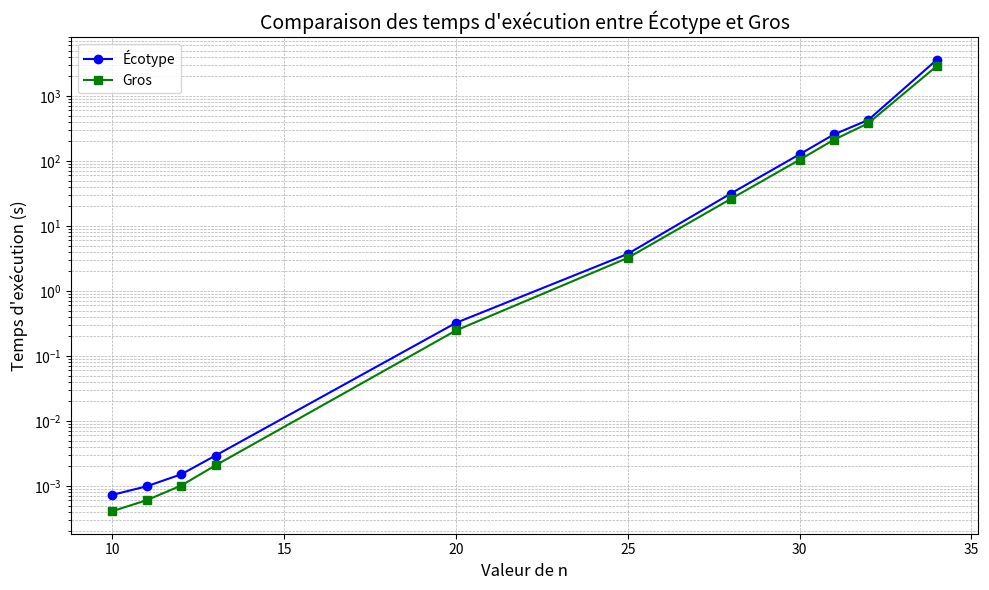

Write the Python code that produced this figure.




import matplotlib.pyplot as plt

# Données pour Écotype
ecotype_data = {
    "n": [10, 11, 12, 13, 20, 25, 28, 30, 31,32,34],
    "processes": [2, 2, 2, 2, 2, 4, 4, 4, 4, 32],
    "execution_time": [0.00073, 0.00099, 0.00151, 0.00294, 0.32343, 3.72592, 31.62059, 126.69334, 256.49270, 427.5367,3634.68540]
}

# Données pour Gros
gros_data = {
    "n": [10, 11, 12, 13, 20, 25, 28, 30, 31,32,34],
    "processes": [2, 2, 2, 2, 2, 4, 4, 4, 4],
    "execution_time": [0.00041, 0.000605, 0.001015, 0.002075, 0.247085, 3.2322025, 26.11319, 104.43656, 212.36820, 380.5684,2906.3754 ]
}

# Création du graphe
plt.figure(figsize=(10, 6))

# Tracer les données pour Écotype
plt.plot(ecotype_data["n"], ecotype_data["execution_time"], marker="o", label="Écotype", color="blue")

# Tracer les données pour Gros
plt.plot(gros_data["n"], gros_data["execution_time"], marker="s", label="Gros", color="green")

# Configuration des axes et du titre
plt.xscale("linear")
plt.yscale("log")  # Échelle logarithmique pour mieux visualiser les grandes valeurs
plt.xlabel("Valeur de n", fontsize=12)
plt.ylabel("Temps d'exécution (s)", fontsize=12)
plt.title("Comparaison des temps d'exécution entre Écotype et Gros", fontsize=14)
plt.legend()
plt.grid(True, which="both", linestyle="--", linewidth=0.5)

# Affichage
plt.tight_layout()
plt.show()
